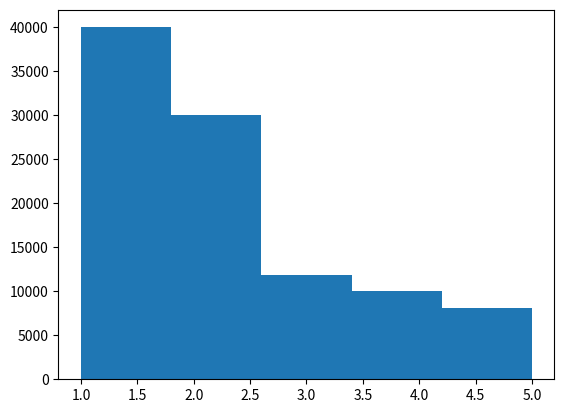

Recreate this plot in Python.
"""
Ejercicio 5 
"""
import numpy as np
import matplotlib.pyplot as mp
import random
import collections

class GCL():
	def __init__(self, seed = 0):
		self.current = seed

	def random(self):
		self.current = round(((1013904223 * self.current) + 1664525) % (2**32))
		return self.current / (2**32)

	def next(self):
		number = self.random()
		return number


def empiric(a):
	if a<=0.4:
		return 1
	elif a<= 0.7:
		return 2
	elif a <= 0.82:
		return 3
	elif a <= 0.92:
		return 4
	else:
		return 5

seed = 93152 * 0.15 + 93570 * 0.25 + 99722 * 0.6
generator = GCL(seed)
total_samples = 100000
numbers = []
for i in range(0, total_samples):
	numbers.append(empiric(generator.next()))

cant = collections.Counter(numbers)
print(cant)  

mp.hist(numbers,5)
mp.savefig("5-hist.png")